Dataset: nonfixed_data (GitHub, k6zma/CavitationBubbles). Classes: 0_water, 12.5_ alcohol, 12.5_alcohol, 25_ alcohol, 25_alcohol, 50_ alcohol, 50_alcohol, 5_ alcohol, 5_alcohol, 75_ alcohol, 75_alcohol, 96_ alcohol, 96_alcohol, Water.

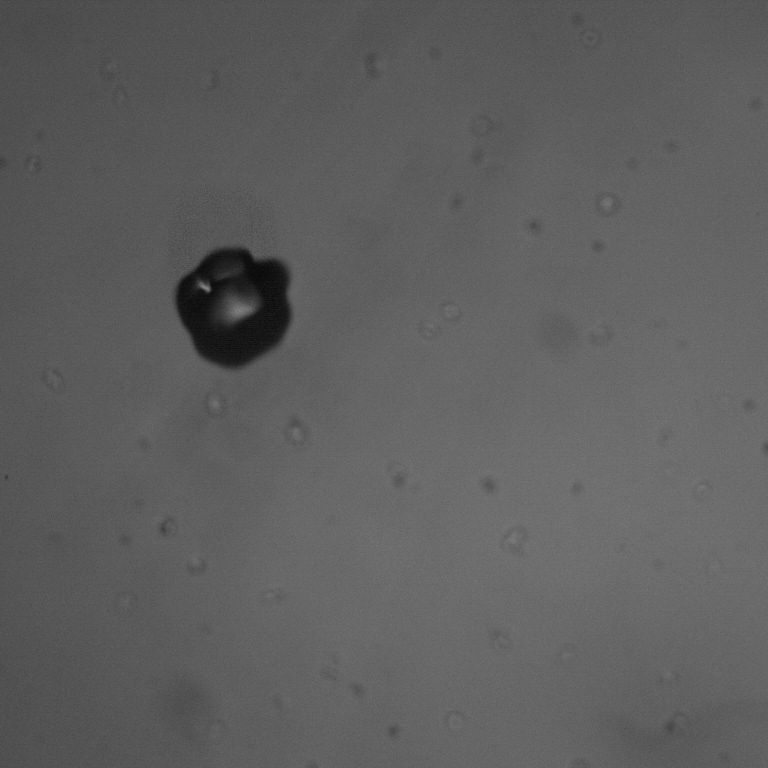
Label: Water

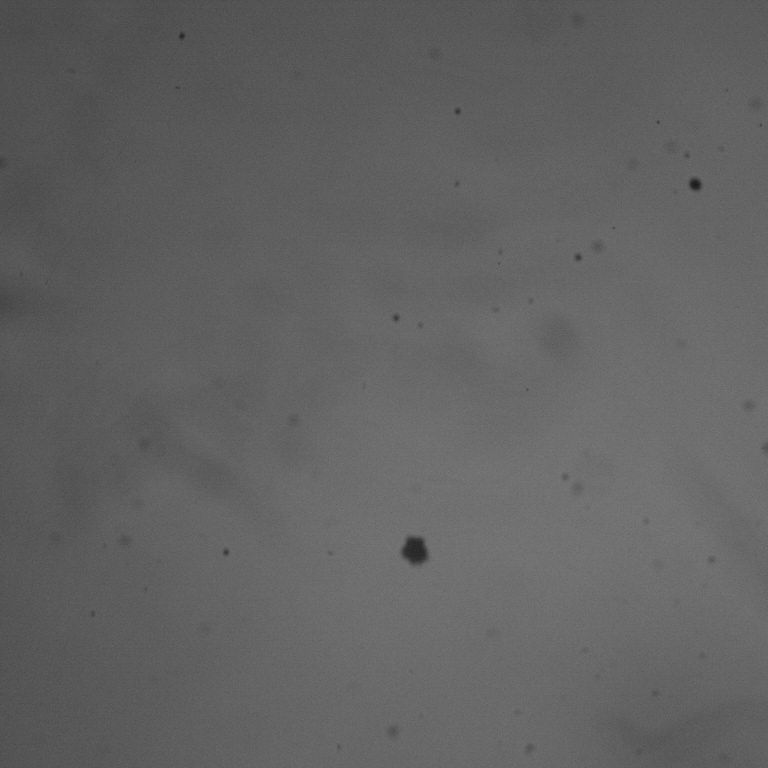
Label: 50_alcohol

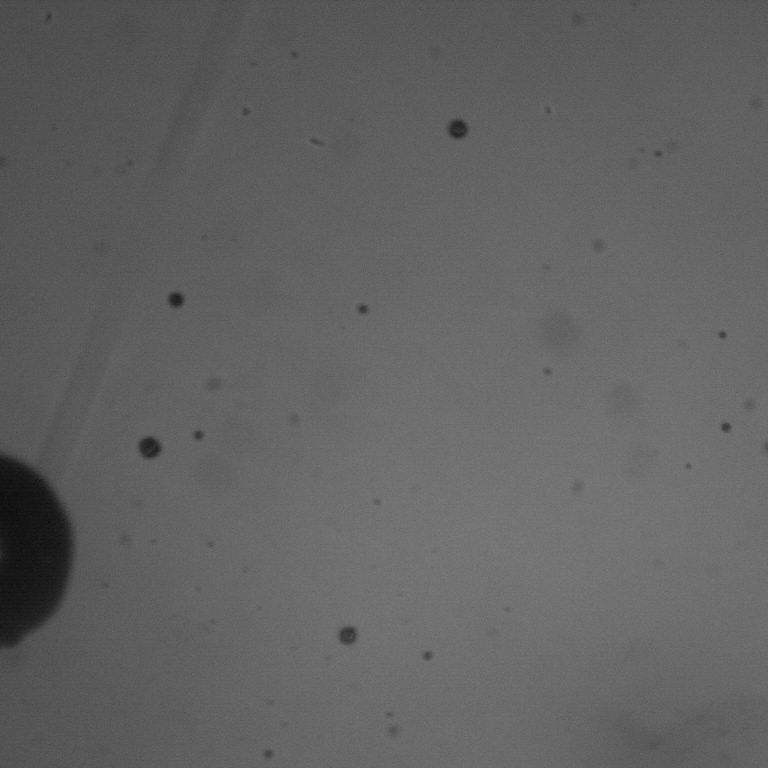
Label: 75_ alcohol

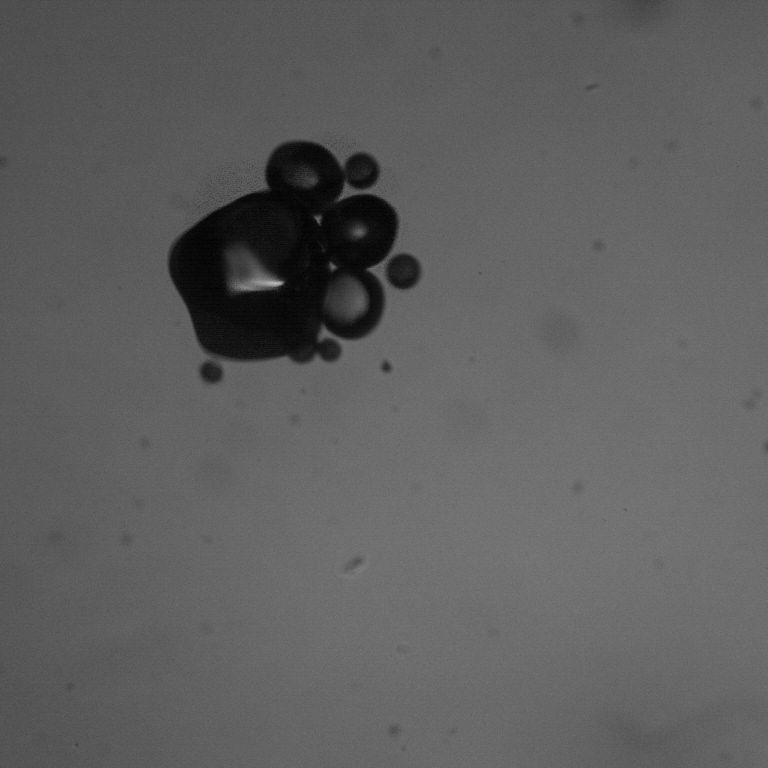
Label: 12.5_alcohol

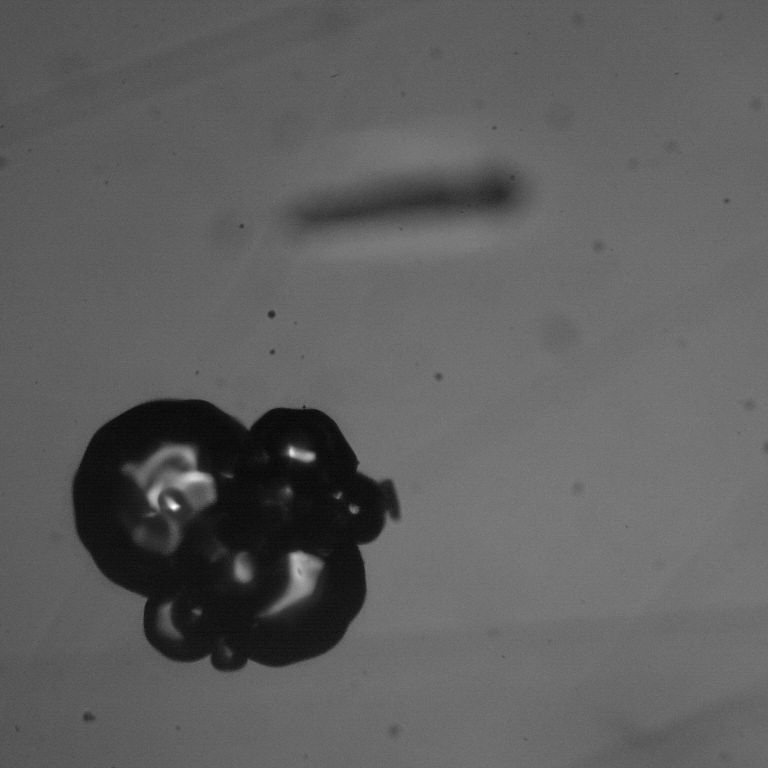
Label: 12.5_ alcohol

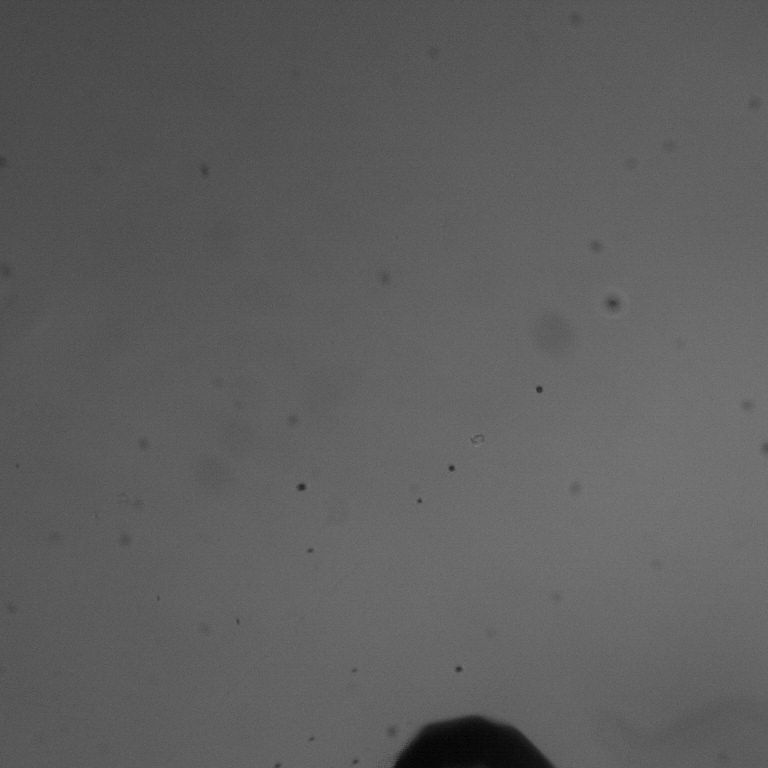
Label: 96_ alcohol
